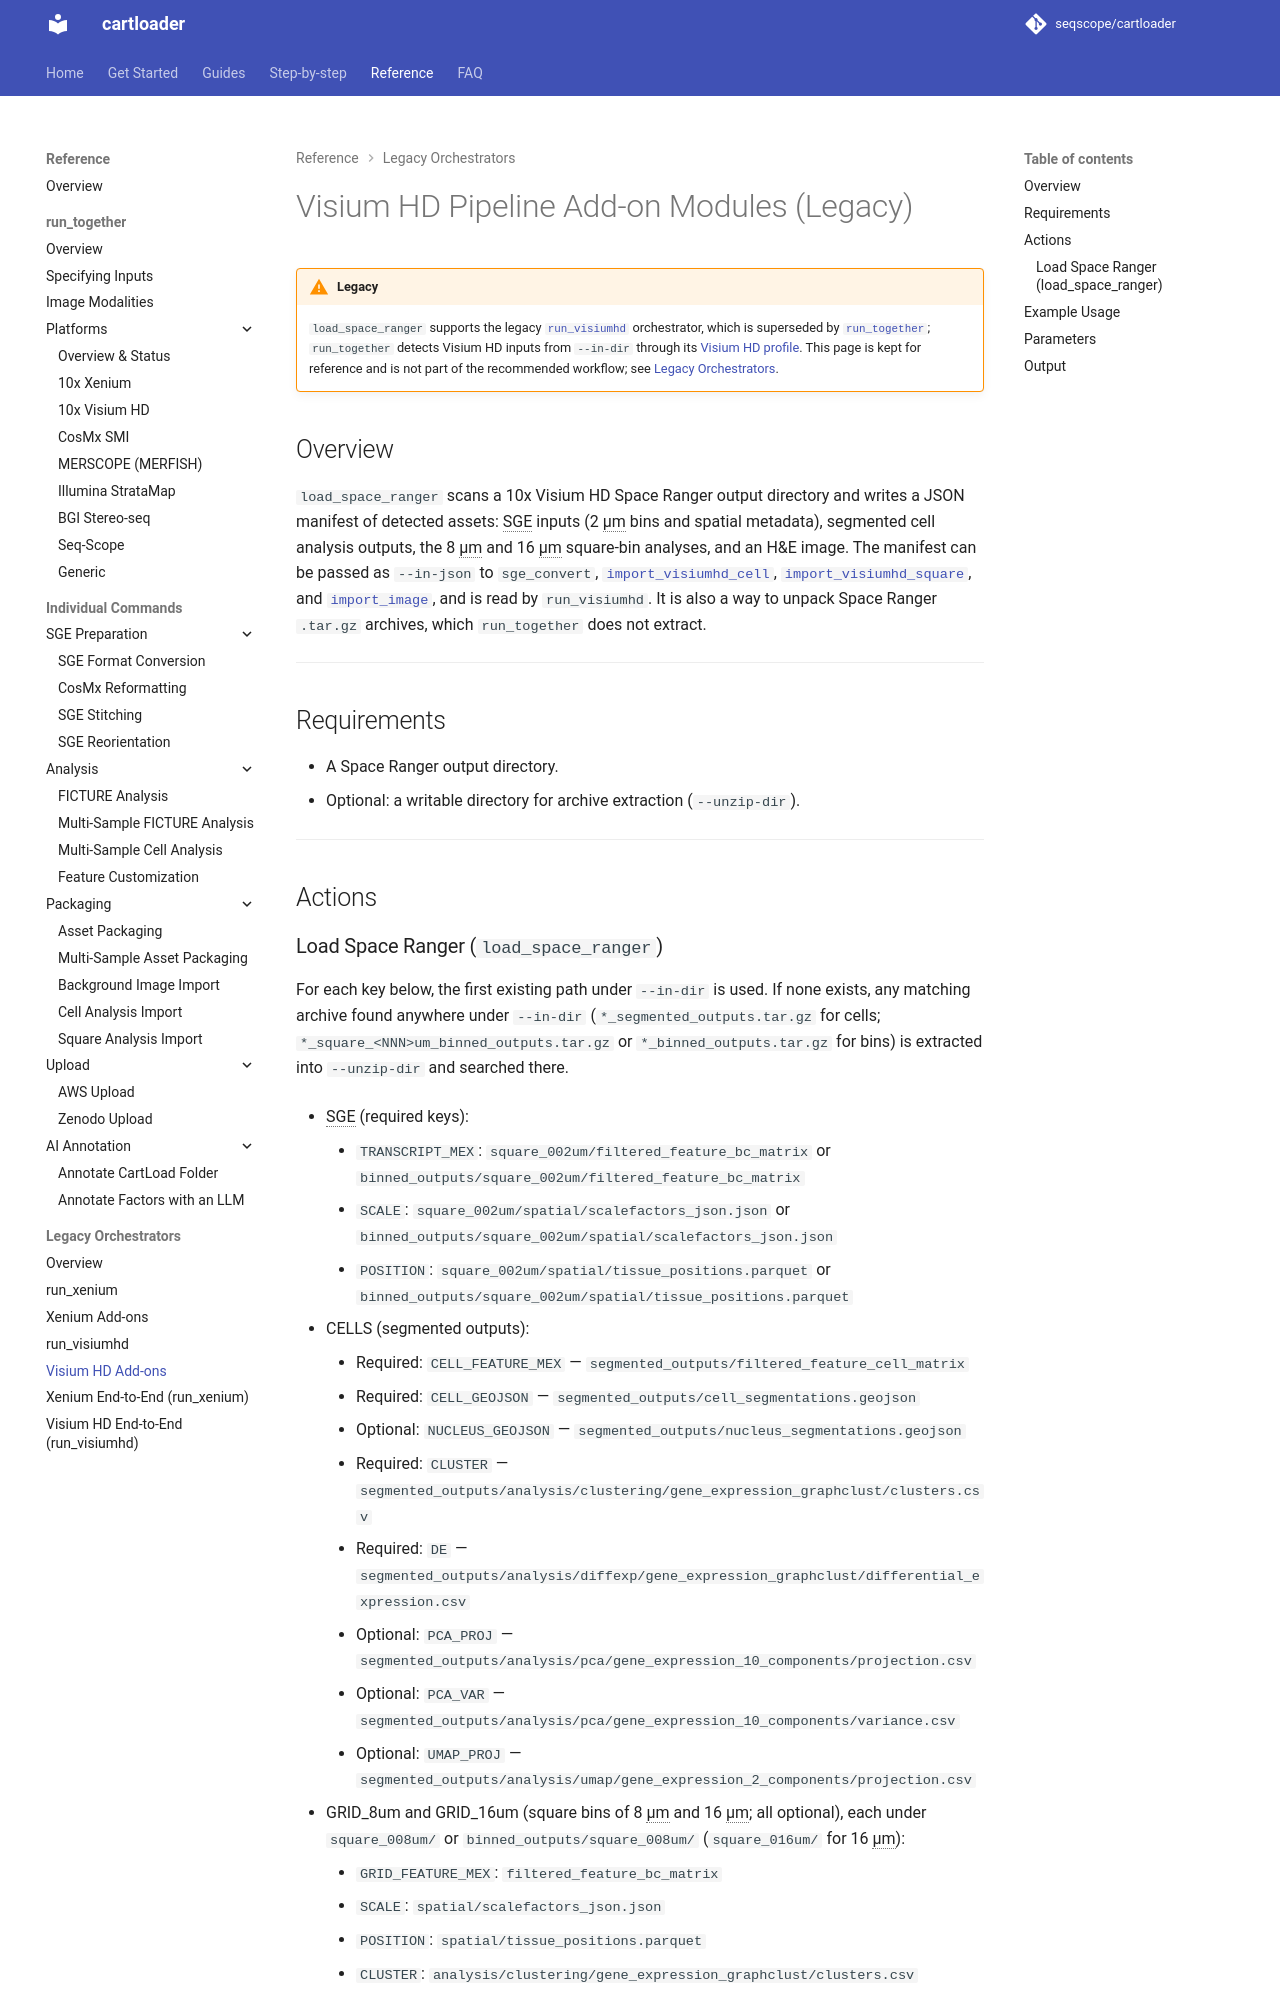

repository: seqscope/cartloader · page: reference/visiumhd_addon/index.html · generator: mkdocs

# Visium HD Pipeline Add-ons Modules

## Overview

`CartLoader` provides add-on modules to support [Visium HD pipeline orchestrator](./run_visiumhd.md):

* `load_space_ranger` scans a 10x Visium HD Space Ranger output directory and writes a JSON manifest of detected assets.

---
## Requirements

- Space Ranger output directory (unpacked) containing standard files and subfolders.
- Optional: a writable directory for temporary archive extraction when using `--unzip-dir`.

---
## Actions
